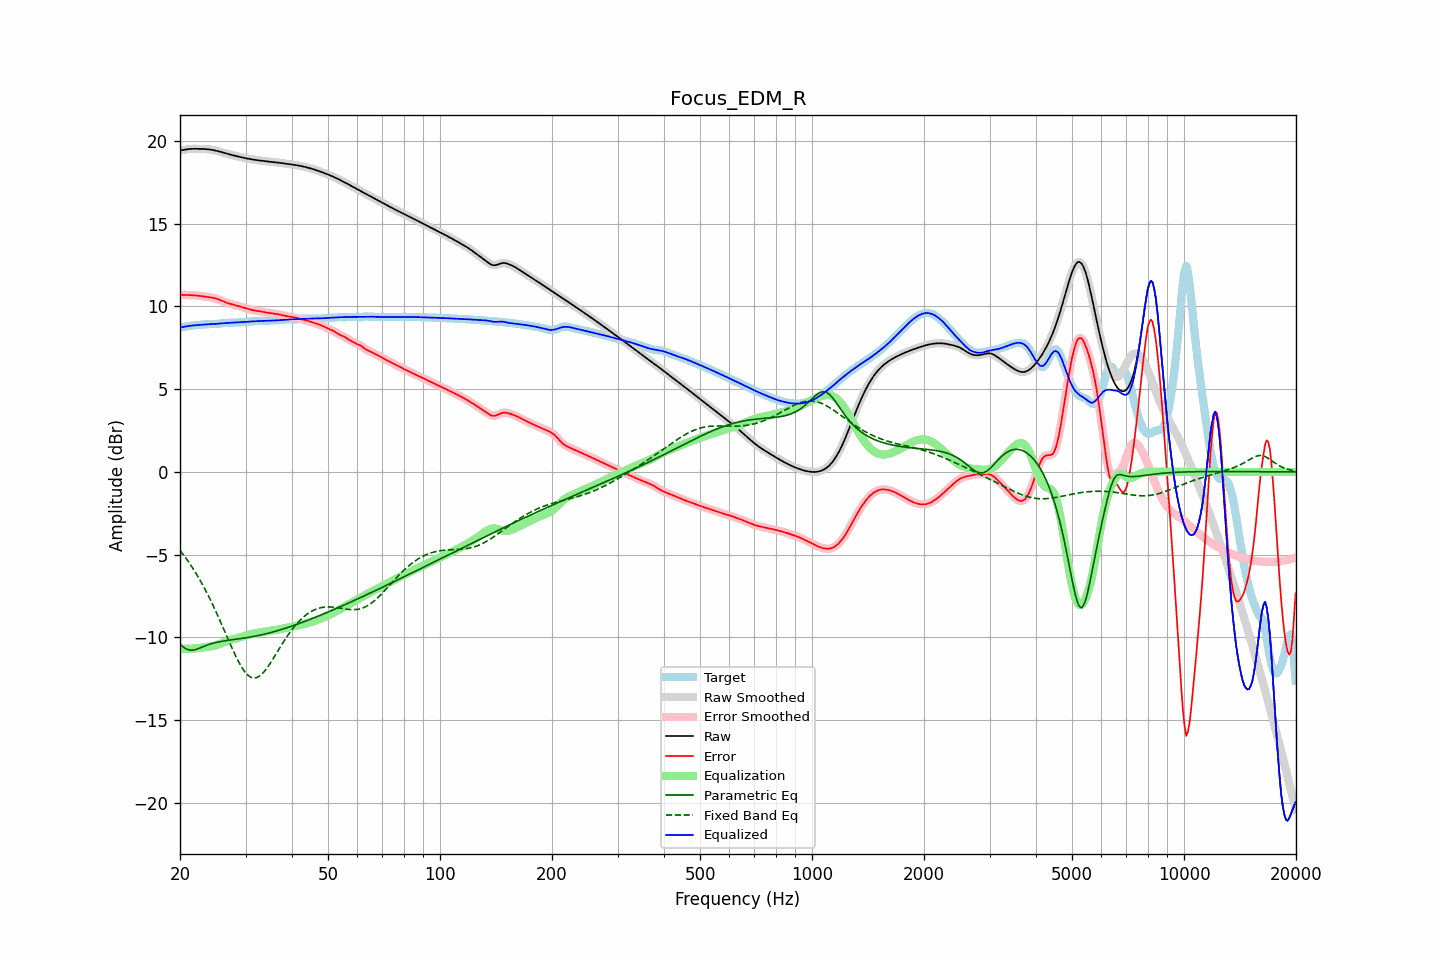

The table this chart was drawn from, first rows:
frequency, raw, error, smoothed, error_smoothed, equalization, parametric_eq, fixed_band_eq, equalized_raw, equalized_smoothed, target
20.00, 19.43, 10.69, 19.42, 10.69, -10.69, -10.39, -4.74, 8.73, 8.73, 8.73
20.20, 19.44, 10.70, 19.44, 10.70, -10.70, -10.49, -4.86, 8.74, 8.74, 8.74
20.40, 19.45, 10.70, 19.46, 10.70, -10.70, -10.58, -4.99, 8.76, 8.76, 8.76
20.61, 19.47, 10.70, 19.47, 10.70, -10.70, -10.64, -5.12, 8.78, 8.78, 8.78
20.81, 19.49, 10.69, 19.49, 10.69, -10.69, -10.71, -5.25, 8.79, 8.79, 8.79
21.02, 19.50, 10.69, 19.50, 10.69, -10.69, -10.74, -5.39, 8.81, 8.81, 8.81
21.23, 19.51, 10.69, 19.51, 10.69, -10.69, -10.77, -5.53, 8.83, 8.83, 8.83
21.44, 19.52, 10.68, 19.52, 10.68, -10.68, -10.77, -5.68, 8.84, 8.84, 8.84
21.66, 19.52, 10.67, 19.52, 10.67, -10.67, -10.77, -5.83, 8.85, 8.85, 8.85
21.87, 19.52, 10.67, 19.52, 10.67, -10.67, -10.75, -5.98, 8.86, 8.86, 8.86
22.09, 19.52, 10.66, 19.52, 10.66, -10.66, -10.73, -6.14, 8.87, 8.87, 8.86
22.31, 19.52, 10.65, 19.52, 10.65, -10.65, -10.69, -6.30, 8.87, 8.87, 8.87
22.54, 19.52, 10.64, 19.52, 10.64, -10.64, -10.65, -6.46, 8.88, 8.88, 8.88
22.76, 19.52, 10.63, 19.52, 10.63, -10.63, -10.61, -6.64, 8.89, 8.89, 8.89
22.99, 19.52, 10.61, 19.52, 10.61, -10.61, -10.57, -6.81, 8.90, 8.90, 8.90
23.22, 19.51, 10.60, 19.51, 10.60, -10.60, -10.54, -6.99, 8.91, 8.91, 8.91
23.45, 19.51, 10.59, 19.51, 10.59, -10.59, -10.50, -7.17, 8.92, 8.92, 8.92
23.69, 19.50, 10.57, 19.50, 10.57, -10.58, -10.46, -7.36, 8.92, 8.92, 8.92
23.92, 19.49, 10.56, 19.49, 10.56, -10.56, -10.43, -7.55, 8.93, 8.93, 8.93
24.16, 19.48, 10.55, 19.48, 10.55, -10.55, -10.40, -7.75, 8.93, 8.93, 8.93
24.40, 19.46, 10.53, 19.46, 10.53, -10.53, -10.37, -7.95, 8.93, 8.93, 8.93
24.65, 19.44, 10.51, 19.44, 10.51, -10.51, -10.34, -8.16, 8.94, 8.94, 8.93
24.89, 19.42, 10.49, 19.42, 10.49, -10.48, -10.32, -8.36, 8.94, 8.94, 8.94
25.14, 19.40, 10.45, 19.40, 10.45, -10.45, -10.29, -8.58, 8.95, 8.95, 8.94
25.39, 19.37, 10.42, 19.37, 10.42, -10.42, -10.27, -8.79, 8.96, 8.96, 8.95
25.65, 19.35, 10.38, 19.35, 10.38, -10.38, -10.25, -9.01, 8.97, 8.97, 8.97
25.91, 19.32, 10.34, 19.32, 10.34, -10.34, -10.24, -9.23, 8.98, 8.98, 8.98
26.16, 19.29, 10.30, 19.29, 10.30, -10.30, -10.22, -9.45, 8.98, 8.98, 8.99
26.43, 19.26, 10.26, 19.26, 10.26, -10.27, -10.20, -9.68, 8.99, 8.99, 9.00
26.69, 19.23, 10.23, 19.23, 10.23, -10.23, -10.19, -9.90, 9.00, 9.00, 9.00
26.96, 19.20, 10.19, 19.20, 10.19, -10.20, -10.18, -10.13, 9.01, 9.01, 9.01
27.23, 19.18, 10.16, 19.18, 10.16, -10.17, -10.16, -10.35, 9.01, 9.01, 9.01
27.50, 19.15, 10.14, 19.15, 10.14, -10.14, -10.15, -10.57, 9.02, 9.02, 9.02
27.77, 19.13, 10.11, 19.13, 10.11, -10.11, -10.14, -10.78, 9.02, 9.02, 9.02
28.05, 19.11, 10.09, 19.11, 10.09, -10.08, -10.12, -10.99, 9.02, 9.02, 9.02
28.33, 19.08, 10.06, 19.08, 10.06, -10.06, -10.11, -11.19, 9.03, 9.03, 9.03
28.62, 19.06, 10.03, 19.06, 10.03, -10.03, -10.10, -11.39, 9.03, 9.03, 9.03
28.90, 19.04, 10.00, 19.04, 10.00, -10.00, -10.08, -11.57, 9.04, 9.04, 9.04
29.19, 19.02, 9.97, 19.02, 9.97, -9.97, -10.07, -11.75, 9.04, 9.04, 9.04
29.48, 19.00, 9.95, 19.00, 9.95, -9.94, -10.05, -11.90, 9.05, 9.05, 9.05
29.78, 18.97, 9.92, 18.97, 9.92, -9.92, -10.04, -12.04, 9.06, 9.06, 9.06
30.08, 18.95, 9.89, 18.95, 9.89, -9.89, -10.02, -12.16, 9.07, 9.07, 9.07
30.38, 18.93, 9.86, 18.93, 9.86, -9.86, -10.01, -12.26, 9.07, 9.08, 9.07
30.68, 18.91, 9.83, 18.91, 9.83, -9.83, -9.99, -12.34, 9.08, 9.08, 9.08
30.99, 18.90, 9.80, 18.90, 9.80, -9.81, -9.97, -12.40, 9.09, 9.09, 9.09
31.30, 18.88, 9.78, 18.88, 9.78, -9.78, -9.96, -12.43, 9.10, 9.10, 9.10
31.61, 18.86, 9.76, 18.86, 9.76, -9.76, -9.94, -12.45, 9.10, 9.10, 9.11
31.93, 18.85, 9.74, 18.85, 9.74, -9.74, -9.92, -12.44, 9.11, 9.11, 9.11
32.24, 18.84, 9.73, 18.84, 9.73, -9.73, -9.90, -12.42, 9.11, 9.11, 9.11
32.57, 18.82, 9.71, 18.82, 9.71, -9.71, -9.88, -12.36, 9.11, 9.11, 9.11
32.89, 18.81, 9.70, 18.81, 9.70, -9.69, -9.86, -12.30, 9.12, 9.12, 9.11
33.22, 18.80, 9.68, 18.80, 9.68, -9.68, -9.84, -12.21, 9.12, 9.12, 9.12
33.55, 18.79, 9.66, 18.79, 9.66, -9.66, -9.81, -12.11, 9.13, 9.13, 9.13
33.89, 18.78, 9.64, 18.78, 9.64, -9.65, -9.79, -11.99, 9.13, 9.13, 9.13
34.23, 18.77, 9.63, 18.77, 9.63, -9.63, -9.77, -11.86, 9.13, 9.13, 9.14
34.57, 18.75, 9.61, 18.75, 9.61, -9.62, -9.74, -11.73, 9.14, 9.14, 9.14
34.92, 18.74, 9.60, 18.74, 9.60, -9.60, -9.72, -11.58, 9.14, 9.14, 9.14
35.27, 18.73, 9.59, 18.73, 9.59, -9.59, -9.69, -11.43, 9.14, 9.14, 9.14
35.62, 18.72, 9.58, 18.72, 9.58, -9.58, -9.67, -11.28, 9.15, 9.15, 9.14
35.97, 18.71, 9.56, 18.71, 9.56, -9.56, -9.64, -11.12, 9.15, 9.15, 9.15
... 635 more rows
